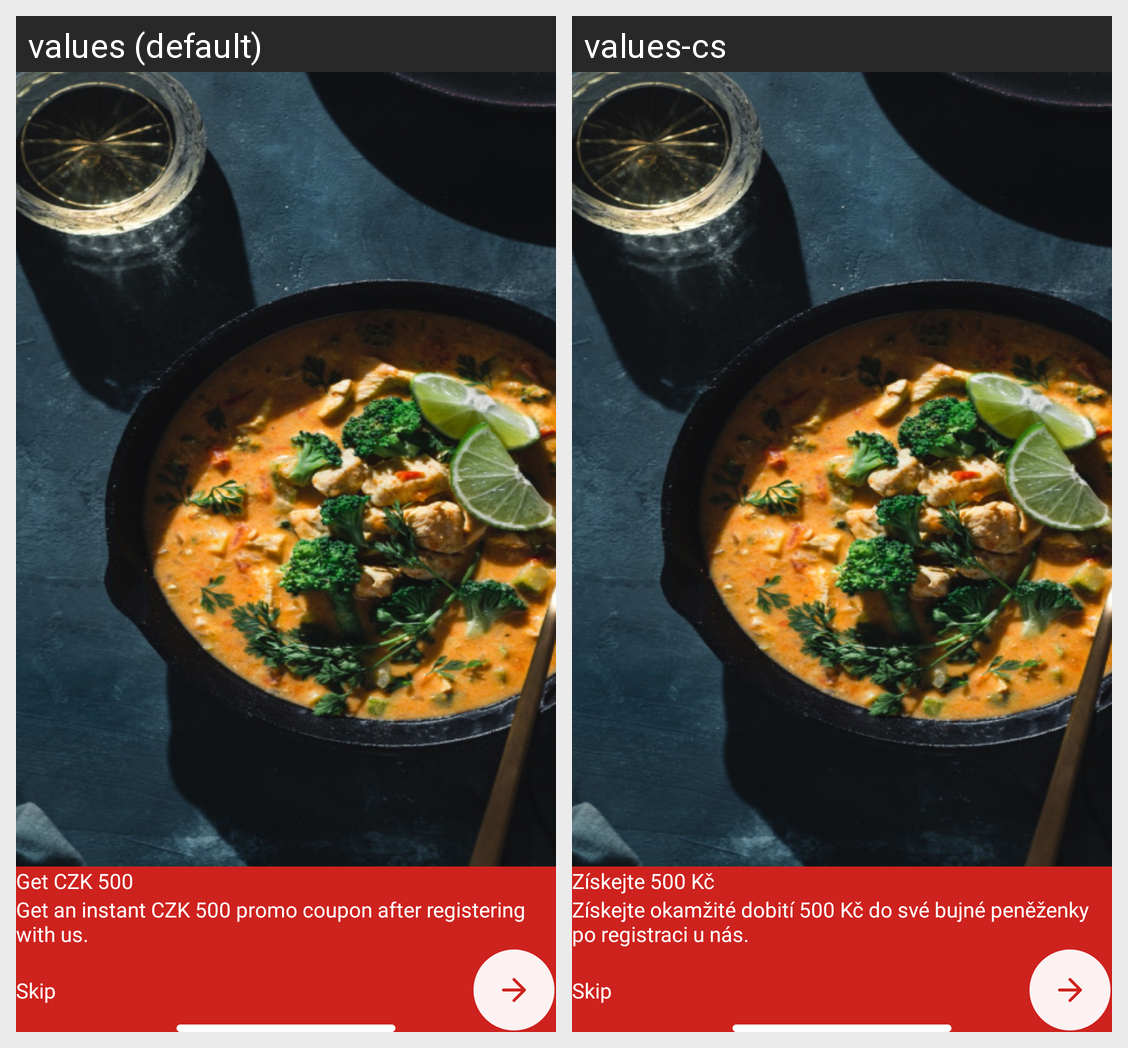

For this localized Android screen grid, give each drawn string resource with its value in every locale shown.
Android screen res/layout/activity_first_intro.xml rendered under 2 locales, left to right: values (default), values-cs. Device: Nexus 5 (rendered at 1080×1920; each locale shown at half size, 540×960, under a caption strip naming it); theme Base.Theme.Svaggy.
Strings drawn on this screen, with the default value and each locale's value (text and hints the layout hard-codes, and strings that could not be matched under every locale, appear in the picture but are not listed):

getczx50
  values: Get CZK 500
  values-cs: Získejte 500 Kč

boading_msg
  values: Get an instant CZK 500 promo coupon after registering with us.
  values-cs: Získejte okamžité dobití 500 Kč do své bujné peněženky po registraci u nás.
